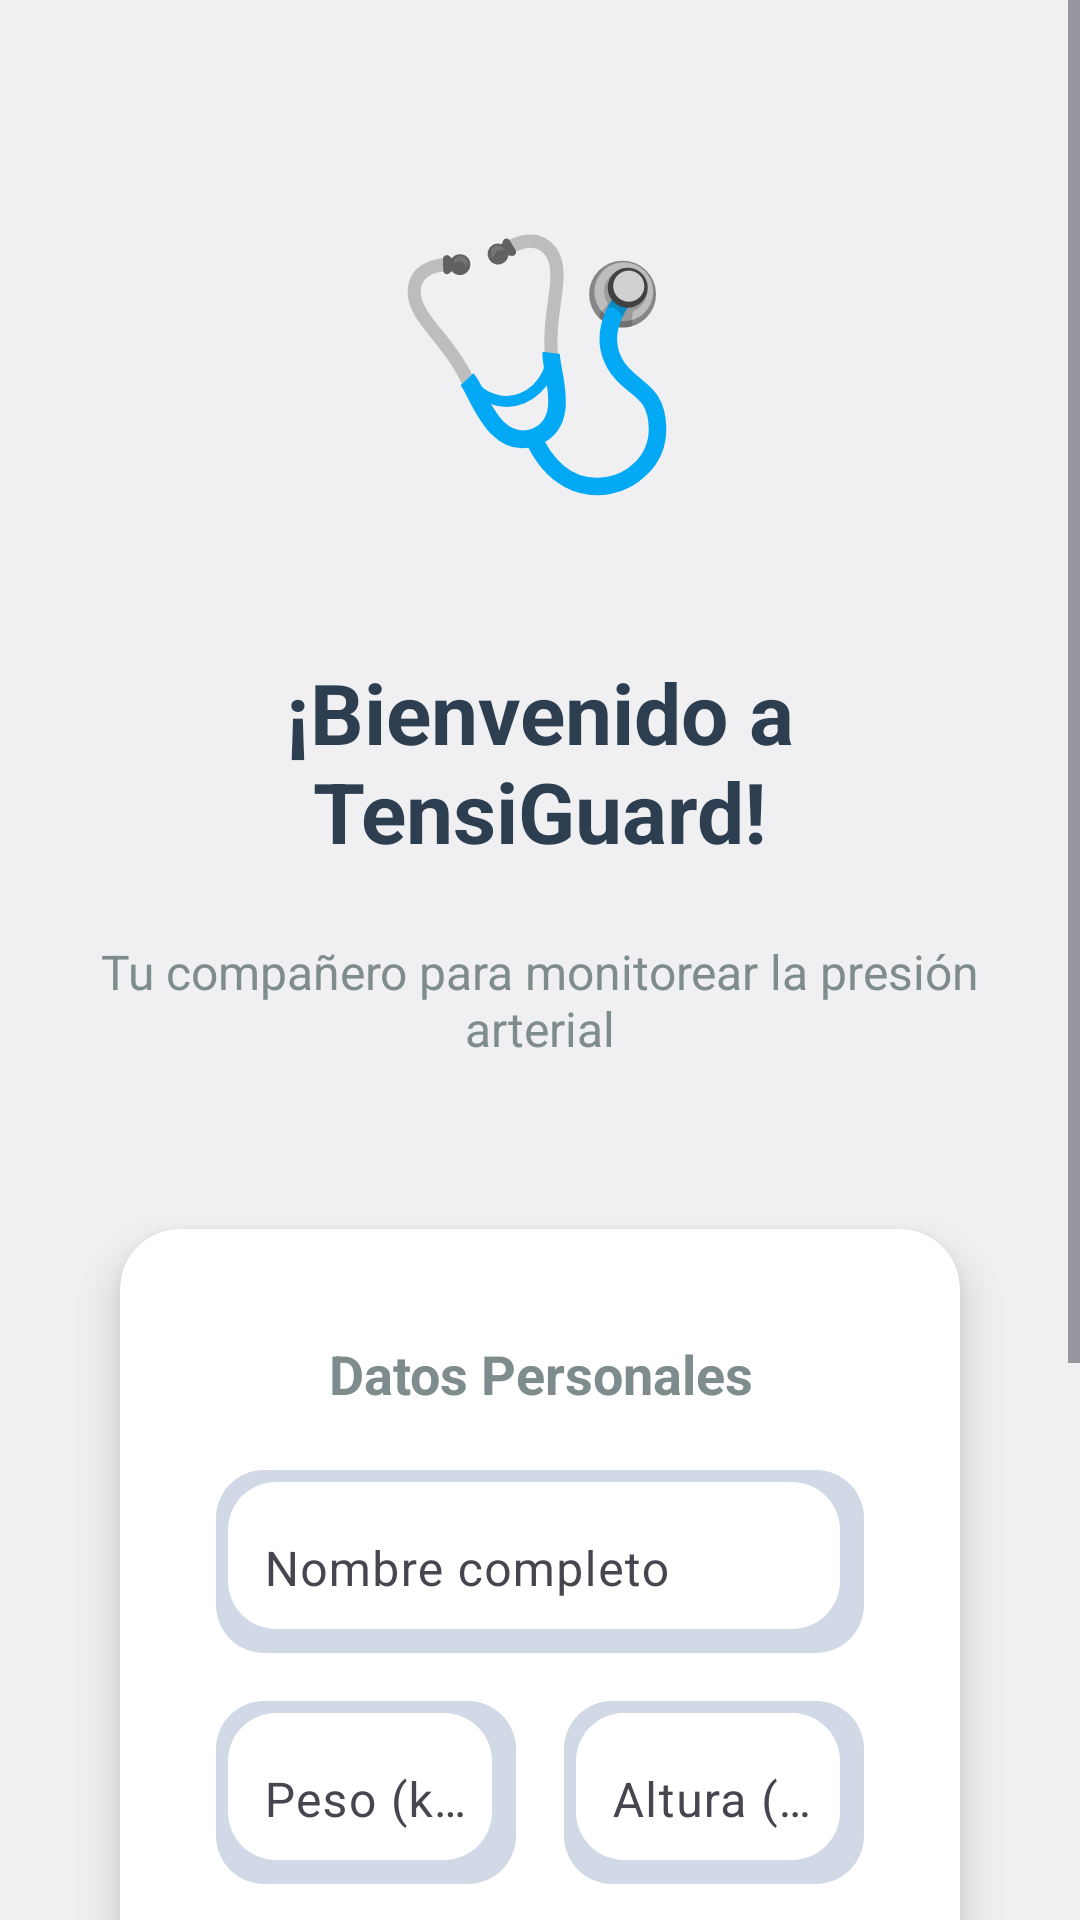

Android layout source for this screen:
<!-- AndroidManifest.xml: application theme Theme.TensiGuard -->
<!-- res/layout/activity_welcome.xml -->
<?xml version="1.0" encoding="utf-8"?>
<ScrollView xmlns:android="http://schemas.android.com/apk/res/android"
    xmlns:tools="http://schemas.android.com/tools"
    android:layout_width="match_parent"
    android:layout_height="match_parent"
    android:background="@color/neo_background"
    android:fillViewport="true"
    tools:context=".WelcomeActivity">

    <LinearLayout
        android:layout_width="match_parent"
        android:layout_height="wrap_content"
        android:orientation="vertical"
        android:padding="24dp"
        android:gravity="center">

        
        <TextView
            android:layout_width="wrap_content"
            android:layout_height="wrap_content"
            android:text="🩺"
            android:textSize="80sp"
            android:layout_marginTop="40dp"
            android:layout_marginBottom="24dp" />

        
        <TextView
            android:layout_width="match_parent"
            android:layout_height="wrap_content"
            android:text="@string/welcome_title"
            style="@style/TitleText"
            android:layout_marginBottom="8dp" />

        
        <TextView
            android:layout_width="match_parent"
            android:layout_height="wrap_content"
            android:text="@string/welcome_subtitle"
            android:textSize="16sp"
            android:textColor="@color/text_secondary"
            android:gravity="center"
            android:layout_marginBottom="40dp" />

        
        <androidx.cardview.widget.CardView
            style="@style/NeoCard"
            android:layout_width="match_parent"
            android:layout_height="wrap_content">

            <LinearLayout
                android:layout_width="match_parent"
                android:layout_height="wrap_content"
                android:orientation="vertical"
                android:padding="24dp">

                
                <TextView
                    android:layout_width="match_parent"
                    android:layout_height="wrap_content"
                    android:text="@string/personal_data_title"
                    style="@style/SubtitleText"
                    android:layout_marginBottom="24dp" />

                
                <com.google.android.material.textfield.TextInputLayout
                    android:layout_width="match_parent"
                    android:layout_height="wrap_content"
                    android:layout_marginBottom="16dp"
                    style="@style/NeoEditText">

                    <com.google.android.material.textfield.TextInputEditText
                        android:id="@+id/et_name"
                        android:layout_width="match_parent"
                        android:layout_height="wrap_content"
                        android:hint="@string/name_hint"
                        android:inputType="textPersonName"
                        android:textSize="16sp" />

                </com.google.android.material.textfield.TextInputLayout>

                
                <LinearLayout
                    android:layout_width="match_parent"
                    android:layout_height="wrap_content"
                    android:orientation="horizontal"
                    android:layout_marginBottom="16dp">

                    
                    <com.google.android.material.textfield.TextInputLayout
                        android:layout_width="0dp"
                        android:layout_height="wrap_content"
                        android:layout_weight="1"
                        android:layout_marginEnd="8dp"
                        style="@style/NeoEditText">

                        <com.google.android.material.textfield.TextInputEditText
                            android:id="@+id/et_weight"
                            android:layout_width="match_parent"
                            android:layout_height="wrap_content"
                            android:hint="@string/weight_hint"
                            android:inputType="number"
                            android:textSize="16sp" />

                    </com.google.android.material.textfield.TextInputLayout>

                    
                    <com.google.android.material.textfield.TextInputLayout
                        android:layout_width="0dp"
                        android:layout_height="wrap_content"
                        android:layout_weight="1"
                        android:layout_marginStart="8dp"
                        style="@style/NeoEditText">

                        <com.google.android.material.textfield.TextInputEditText
                            android:id="@+id/et_height"
                            android:layout_width="match_parent"
                            android:layout_height="wrap_content"
                            android:hint="@string/height_hint"
                            android:inputType="number"
                            android:textSize="16sp" />

                    </com.google.android.material.textfield.TextInputLayout>

                </LinearLayout>

                
                <TextView
                    android:layout_width="match_parent"
                    android:layout_height="wrap_content"
                    android:text="Sexo:"
                    android:textSize="16sp"
                    android:textColor="@color/text_primary"
                    android:layout_marginBottom="12dp" />

                <RadioGroup
                    android:id="@+id/rg_gender"
                    android:layout_width="match_parent"
                    android:layout_height="wrap_content"
                    android:orientation="horizontal"
                    android:layout_marginBottom="32dp">

                    <RadioButton
                        android:id="@+id/rb_male"
                        android:layout_width="0dp"
                        android:layout_height="wrap_content"
                        android:layout_weight="1"
                        android:text="@string/gender_male"
                        android:textSize="16sp"
                        android:buttonTint="@color/primary_color" />

                    <RadioButton
                        android:id="@+id/rb_female"
                        android:layout_width="0dp"
                        android:layout_height="wrap_content"
                        android:layout_weight="1"
                        android:text="@string/gender_female"
                        android:textSize="16sp"
                        android:buttonTint="@color/primary_color" />

                </RadioGroup>

                
                <Button
                    android:id="@+id/btn_save"
                    android:layout_width="match_parent"
                    android:layout_height="56dp"
                    android:text="@string/btn_continue"
                    style="@style/NeoButton" />

            </LinearLayout>

        </androidx.cardview.widget.CardView>

    </LinearLayout>

</ScrollView>
<!-- resources referenced by this layout -->
<resources>
  <color name="neo_background">#F0F0F3</color>
  <color name="primary_color">#5A7BA8</color>
  <color name="text_primary">#2C3E50</color>
  <color name="text_secondary">#7F8C8D</color>
  <string name="btn_continue">Continuar</string>
  <string name="gender_female">Femenino</string>
  <string name="gender_male">Masculino</string>
  <string name="height_hint">Altura (cm)</string>
  <string name="name_hint">Nombre completo</string>
  <string name="personal_data_title">Datos Personales</string>
  <string name="weight_hint">Peso (kg)</string>
  <string name="welcome_subtitle">Tu compañero para monitorear la presión arterial</string>
  <string name="welcome_title">¡Bienvenido a TensiGuard!</string>
  <style name="NeoButton" parent="Widget.Material3.Button">
          <item name="android:background">@drawable/neo_button_background</item>
          <item name="android:textColor">@color/text_primary</item>
          <item name="android:textStyle">bold</item>
          <item name="android:layout_margin">8dp</item>
          <item name="android:minHeight">56dp</item>
      </style>
  <style name="NeoCard" parent="Widget.Material3.CardView.Elevated">
          <item name="cardBackgroundColor">@color/neo_surface</item>
          <item name="cardCornerRadius">20dp</item>
          <item name="cardElevation">8dp</item>
          <item name="android:layout_margin">16dp</item>
      </style>
  <style name="NeoEditText" parent="Widget.Material3.TextInputLayout.OutlinedBox">
          <item name="android:background">@drawable/neo_edittext_background</item>
          <item name="boxStrokeWidth">0dp</item>
          <item name="boxStrokeWidthFocused">0dp</item>
          <item name="android:layout_margin">8dp</item>
      </style>
  <style name="SubtitleText">
          <item name="android:textSize">18sp</item>
          <item name="android:textStyle">bold</item>
          <item name="android:textColor">@color/text_secondary</item>
          <item name="android:gravity">center</item>
          <item name="android:layout_margin">12dp</item>
      </style>
  <style name="TitleText">
          <item name="android:textSize">28sp</item>
          <item name="android:textStyle">bold</item>
          <item name="android:textColor">@color/text_primary</item>
          <item name="android:gravity">center</item>
          <item name="android:layout_margin">24dp</item>
      </style>
  <style name="Theme.TensiGuard" parent="Base.Theme.TensiGuard" />
  <color name="neo_surface">#FFFFFF</color>
  <style name="Base.Theme.TensiGuard" parent="Theme.Material3.DayNight.NoActionBar">
          <item name="colorPrimary">@color/accent_coral</item>
          <item name="colorOnPrimary">@color/white</item>
          <item name="colorPrimaryContainer">@color/neo_surface</item>
          <item name="colorOnPrimaryContainer">@color/text_primary</item>
          <item name="colorSecondary">@color/accent_blue</item>
          <item name="colorOnSecondary">@color/white</item>
          <item name="colorSurface">@color/neo_background</item>
          <item name="colorOnSurface">@color/text_primary</item>
          <item name="android:windowBackground">@color/neo_background</item>
      </style>
  <color name="neo_shadow_dark">#D1D9E6</color>
  <color name="neo_shadow_light">#FFFFFF</color>
  <color name="accent_coral">#FF6B7A</color>
  <color name="white">#FFFFFFFF</color>
  <color name="accent_blue">#5A7BA8</color>
</resources>
